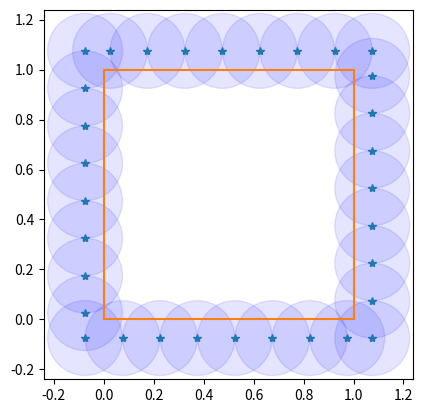

Here is the Python script that generated this plot:
# [redacted]

import numpy as np


class RectangularDomain:
    """This class defines the boundary and stores data related to the boundary geometry.
        Does not store interior points but can generate them"""

    def __init__(self, spacing: float = 0.2,  # default of 0.2, with unit square
                 x_min: float = 0, x_max: float = 1,
                 y_min: float = 0, y_max: float = 1) -> None:
        self.x_max, self.y_max = x_max, y_max
        self.x_min, self.y_min = x_min, y_min
        self.points = []

        # Initialize virtual boundary
        self.dx = spacing * np.sin(np.pi / 6)  # virtual boundary width
        self.vx_min, self.vx_max = self.x_min - self.dx, self.x_max + self.dx
        self.vy_min, self.vy_max = self.y_min - self.dx, self.y_max + self.dx

        self.generate_boundary_points(spacing)

    def __len__(self):
        return len(self.points)

    def at_boundary(self, point: tuple) -> bool:
        """This function defines the boundary by determining if a point is at the boundary or not. """
        return point[0] == self.x_min \
            or point[1] == self.y_min \
            or point[0] == self.x_max \
            or point[1] == self.y_max

    def in_domain(self, point: tuple) -> bool:
        """This function determines if a point is in the interior of the domain or not """
        return self.x_min < point[0] < self.x_max and self.y_min < point[1] < self.y_max

    def generate_boundary_points(self, spacing: float) -> list:
        """ Generate a list of points (represent by tuples)
            Spacing should be *at most* 2*sensing_radius when used.
            Points should be added in cyclic order.
        """

        self.points.extend([(x, self.vy_min) for x in np.arange(self.vx_min, self.vx_max, spacing)])  # bottom
        self.points.extend([(self.vx_max, y) for y in np.arange(self.vy_min, self.vx_max, spacing)])  # right
        self.points.extend([(self.x_max - x, self.vy_max) for x in np.arange(self.vx_min, self.vx_max, spacing)])  # top
        self.points.extend([(self.vx_min, self.y_max - y) for y in np.arange(self.vy_min, self.vy_max, spacing)])  # left

        return self.points

    def generate_points(self, n_sensors):
        rand_x = np.random.uniform(self.x_min, self.x_max, size=n_sensors)
        rand_y = np.random.uniform(self.y_min, self.y_max, size=n_sensors)
        interior_pts = list(zip(rand_x, rand_y))
        return self.points + interior_pts


class CircularDomain:
    """This class defines the boundary and stores data related to the boundary geometry. It does not store the boundary
        points, simply generates and returns them """

    def __init__(self, spacing: float = 0.2, radius: float = 1):
        self.radius = radius
        self.points = []
        self.generate_boundary_points(spacing)

    def __len__(self):
        return len(self.points)

    def at_boundary(self, point: tuple) -> bool:
        """This function defines the boundary by determining if a point is at the boundary or not. """
        return point[0] ** 2 + point[1] ** 2 == self.radius ** 2

    def in_domain(self, point: tuple) -> bool:
        """This function determines if a point is in the interior of the domain or not """
        return point[0] ** 2 + point[1] ** 2 < self.radius ** 2

    def generate_boundary_points(self, spacing: float) -> list:
        """ Generate a list of points (represent by tuples)
            Add corners explicitly in case boundary width is not divisible by radius
            Spacing should be *at most* 2*sensing_radius when used.
        """
        dtheta = spacing / self.radius

        self.points = [(self.radius * np.cos(theta), self.radius * np.sin(theta))
                       for theta in np.arange(0, 2 * np.pi, dtheta)]

        return self.points




if __name__=="__main__":
    import matplotlib.pyplot as plt

    sensing_radius = 0.15

    # Draw vi
    unit_square = RectangularDomain(sensing_radius)
    x_pts = [x for x, _ in unit_square.points]
    y_pts = [y for _, y in unit_square.points]
    plt.plot(x_pts, y_pts, "*")

    # Draw unit square
    x_us = [0, 0, 1, 1, 0]
    y_us = [0, 1, 1, 0, 0]
    plt.plot(x_us, y_us)

    ax = plt.gca()

    for point in unit_square.points:
        ax.add_artist(plt.Circle(point, sensing_radius, color='b', alpha=0.1))

    ax.axis('equal')
    ax.set(xlim=(unit_square.vx_min - 1.1*sensing_radius, unit_square.vx_max + 1.1*sensing_radius),
           ylim=(unit_square.vy_min - 1.1*sensing_radius, unit_square.vy_max + 1.1*sensing_radius))
    ax.set_aspect('equal', 'box')
    plt.show()
